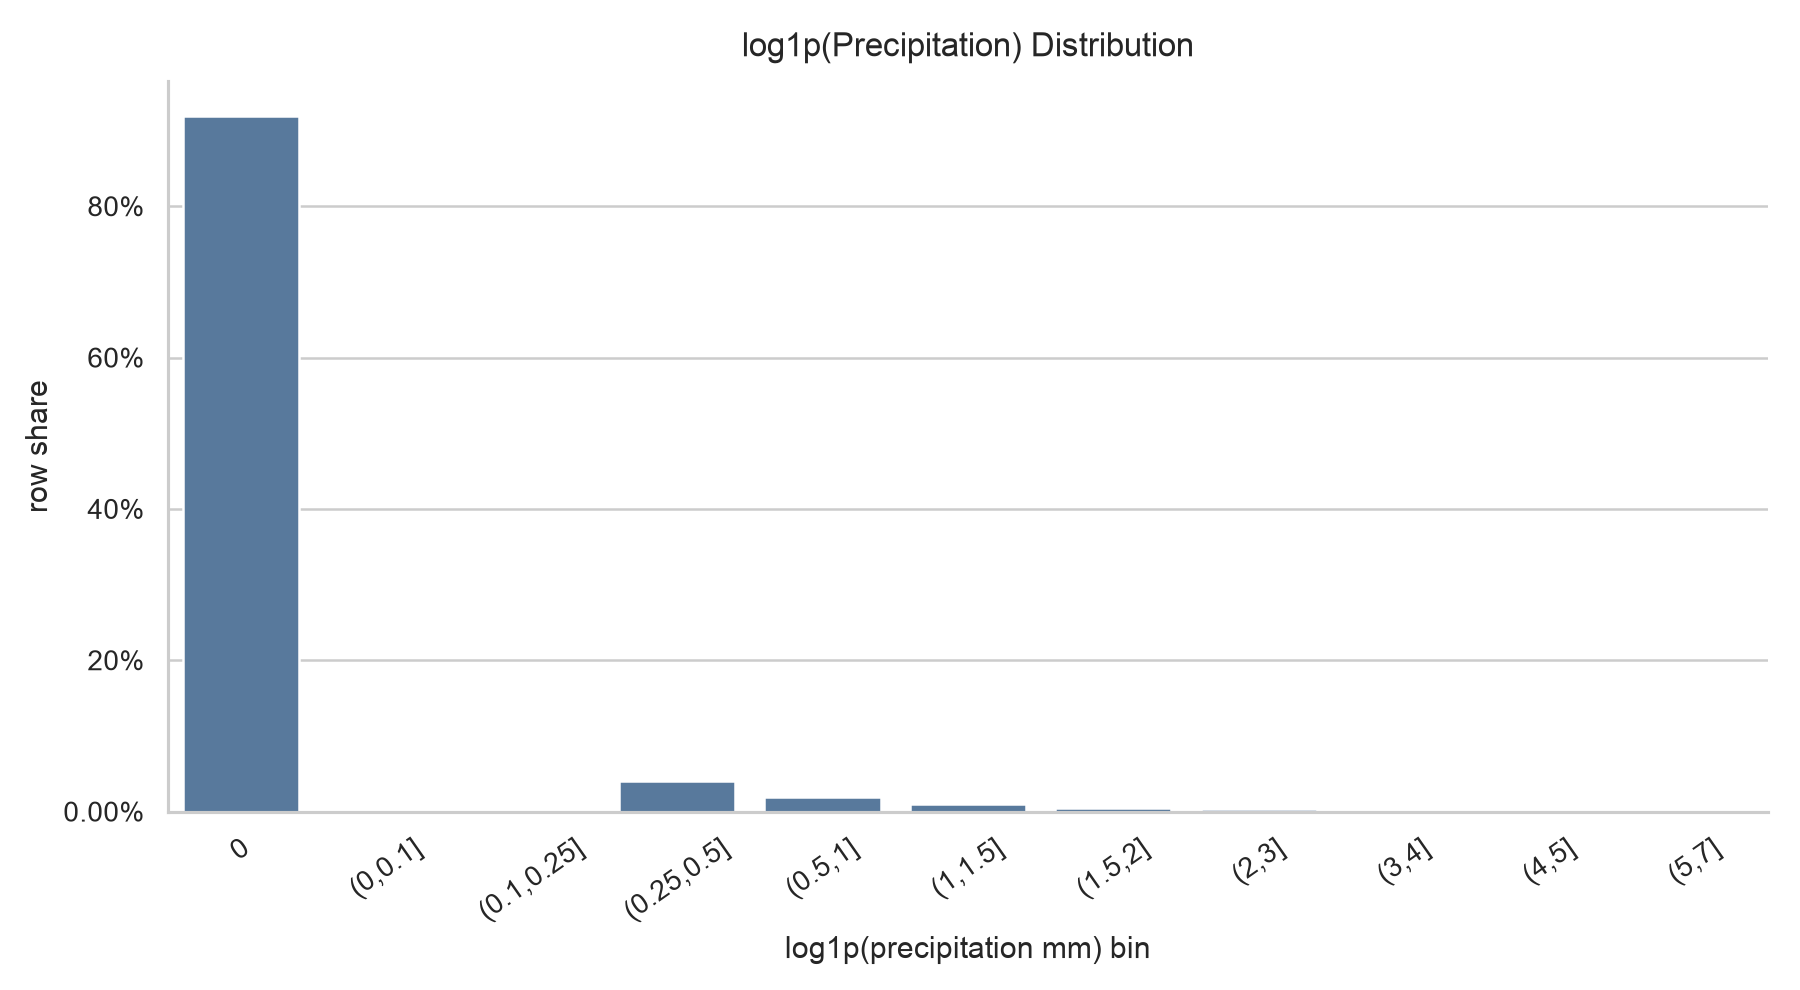

Source data for this figure (header and first rows):
log1p_bin, rows, share
0, 55159839, 0.9192
(0.1,0.25], 130214, 0.00217
(0.25,0.5], 2428072, 0.04046
(0.5,1], 1149613, 0.01916
(1,1.5], 617962, 0.0103
(1.5,2], 300013, 0.004999
(2,3], 194024, 0.003233
(3,4], 27975, 0.0004662
(4,5], 877, 1.4614499092876208e-05
(5,7], 310, 5.165900477527508e-06
